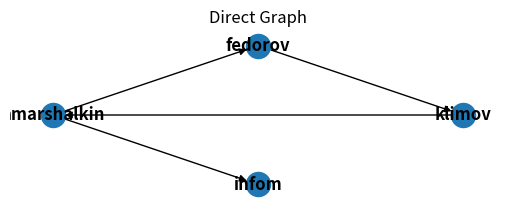

The matplotlib source for this figure: (Note: this script raises an exception after producing the figure.)
import matplotlib as mpl
mpl.use('Agg')
import matplotlib.pyplot as plt
import networkx as nx

DG = nx.DiGraph()
DG.add_weighted_edges_from([('amarshalkin', 'infom', 200), ('klimov', 'amarshalkin', 300), ('amarshalkin', 'fedorov', 150), ('fedorov', 'klimov', 50)])
pos=nx.shell_layout(DG) # positions for all nodes

ax = plt.subplot(211)
ax.set_title("Direct Graph")
sc = list(nx.simple_cycles(DG))

nx.draw_shell(DG, with_labels=True, font_weight='bold')
for cycle in sc:
    print('find simple cycle from direct graph: ' + cycle)
    nx.draw_networkx_nodes(DG,pos,
                       nodelist=cycle,
                       node_color='b',
                       alpha=1)



MDG = nx.MultiDiGraph()
MDG.add_weighted_edges_from([('amarshalkin', 'infom', 200),('infom', 'amarshalkin', 100), ('klimov', 'amarshalkin', 300), ('amarshalkin', 'fedorov', 150), ('fedorov', 'klimov', 50), ('klimov', 'fedorov', 150)])
pos=nx.shell_layout(MDG)

ax1 = plt.subplot(212)
ax1.set_title("Multi Direct Graph")
sc = list(nx.simple_cycles(MDG))

nx.draw_shell(MDG, with_labels=True, font_weight='bold')
for cycle in sc:
    print('find simple cycle from multi direct graph: ' + cycle)
    nx.draw_networkx_nodes(MDG,pos,
                       nodelist=cycle,
                       node_color='b',
                       alpha=1)

plt.savefig("graphs.png")



# nodes
